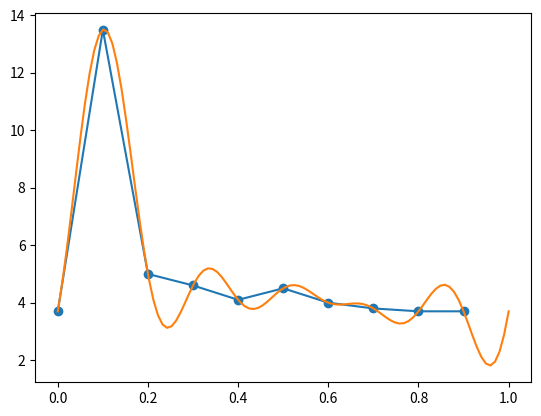

The script that saved this image:
#!/usr/bin/env python3
# -*- coding: utf-8 -*-
"""
Esercizio 3
"""

import numpy as np
from scipy.fft import fft
import math
import matplotlib.pyplot as plt

'''
Il problema fornisce n+1 (xi,yi), i=0,.n n=9 misurazioni del flusso sanguigno attraverso una sezione 
dell’arteria carotide durante un battito cardiaco ad istanti di tempo equistanti con step 1/10
Gli istanti appartengono all'intervallo [0,1).
'''
n = 9
dx = 1
sx = 0
nodes = np.linspace(0, 1, n + 1, False)
ordinates = np.array([3.7, 13.5, 5.0, 4.6, 4.1, 4.5, 4.0, 3.8, 3.7, 3.7])

if n % 2 == 0:
    m = n // 2
else:
    m = (n - 1) // 2
    
coeff = fft(ordinates)
a = np.zeros((m + 2,), dtype = complex)
b = np.zeros((m + 2,), dtype = complex)
a0 = coeff[0] / (n + 1)
a[1:m+1] =  2 * coeff[1:m+1].real / (n + 1)
b[1:m+1] = -2 * coeff[1:m+1].imag / (n + 1)

if n % 2 == 0:
    a[m+1] = 0
    b[m+1] = 0
else:
    a[m+1] = coeff[m+1] / (n + 1)
    b[m+1] = 0
    

pol = a0 * np.ones((100,))
points = np.linspace(sx, dx, 100)
l = 0
r = 2 * math.pi
points_mapped = (points - sx) * (r - l) / (dx - sx) + l

for k in range(1, m+2):
    pol = pol + a[k] * np.cos(k * points_mapped) + b[k] * np.sin(k * points_mapped)
    
plt.plot(nodes, ordinates, 'o-', points, pol.real)
plt.show()
